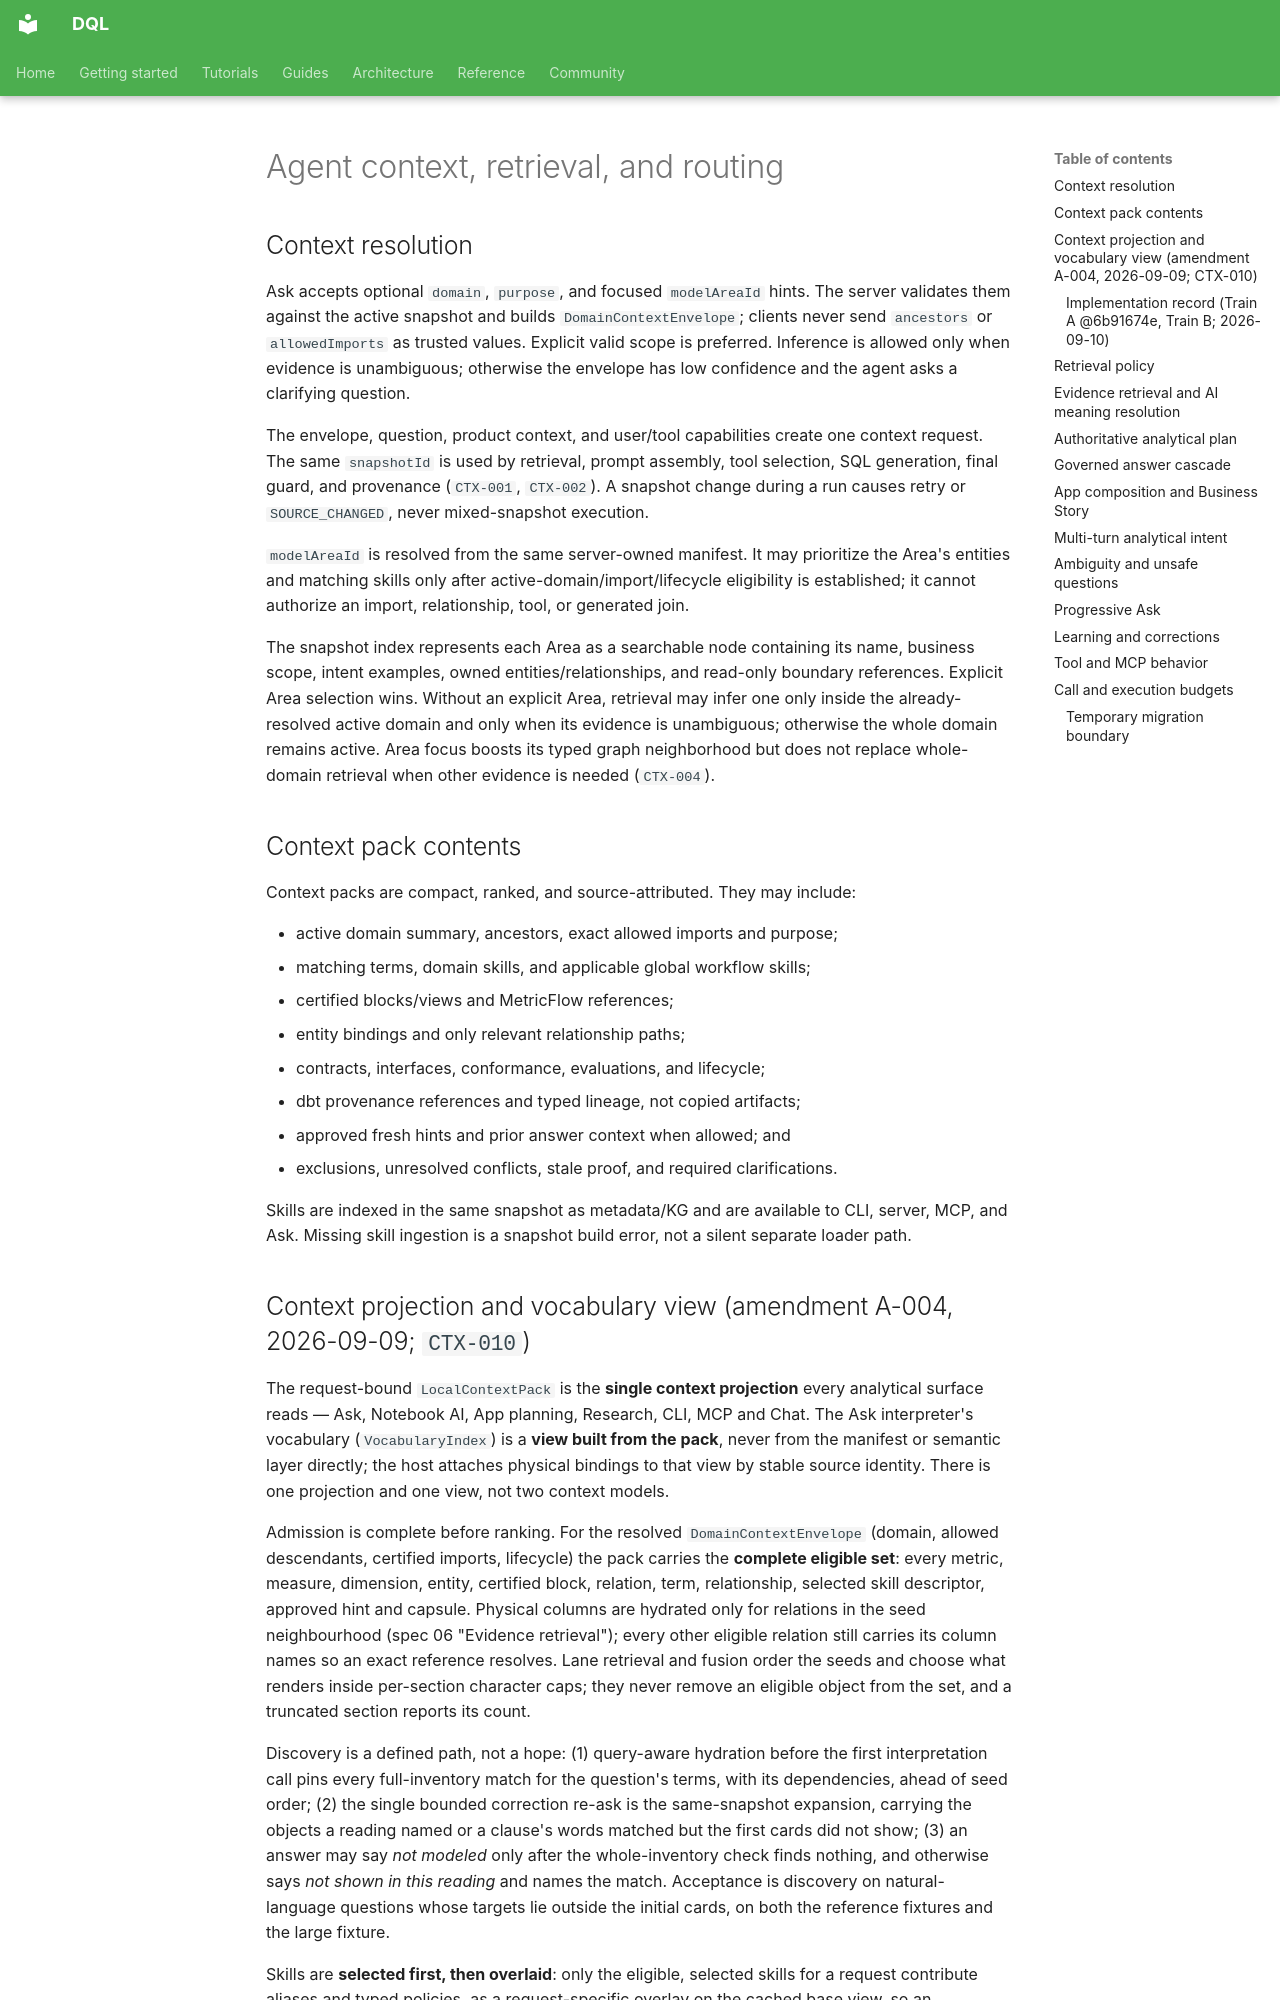

repository: duckcode-ai/dql · page: specs/dql-2-domain-context/06-agent-context-retrieval-and-routing/index.html · generator: mkdocs

# Agent context, retrieval, and routing

## Context resolution

Ask accepts optional `domain`, `purpose`, and focused `modelAreaId` hints. The server validates them
against the active snapshot and builds `DomainContextEnvelope`; clients never
send `ancestors` or `allowedImports` as trusted values. Explicit valid scope is
preferred. Inference is allowed only when evidence is unambiguous; otherwise
the envelope has low confidence and the agent asks a clarifying question.

The envelope, question, product context, and user/tool capabilities create one
context request. The same `snapshotId` is used by retrieval, prompt assembly,
tool selection, SQL generation, final guard, and provenance (`CTX-001`,
`CTX-002`). A snapshot change during a run causes retry or `SOURCE_CHANGED`,
never mixed-snapshot execution.

`modelAreaId` is resolved from the same server-owned manifest. It may prioritize
the Area's entities and matching skills only after active-domain/import/lifecycle
eligibility is established; it cannot authorize an import, relationship, tool,
or generated join.

The snapshot index represents each Area as a searchable node containing its
name, business scope, intent examples, owned entities/relationships, and
read-only boundary references. Explicit Area selection wins. Without an
explicit Area, retrieval may infer one only inside the already-resolved active
domain and only when its evidence is unambiguous; otherwise the whole domain
remains active. Area focus boosts its typed graph neighborhood but does not
replace whole-domain retrieval when other evidence is needed (`CTX-004`).

## Context pack contents

Context packs are compact, ranked, and source-attributed. They may include:

- active domain summary, ancestors, exact allowed imports and purpose;
- matching terms, domain skills, and applicable global workflow skills;
- certified blocks/views and MetricFlow references;
- entity bindings and only relevant relationship paths;
- contracts, interfaces, conformance, evaluations, and lifecycle;
- dbt provenance references and typed lineage, not copied artifacts;
- approved fresh hints and prior answer context when allowed; and
- exclusions, unresolved conflicts, stale proof, and required clarifications.

Skills are indexed in the same snapshot as metadata/KG and are available to
CLI, server, MCP, and Ask. Missing skill ingestion is a snapshot build error,
not a silent separate loader path.
